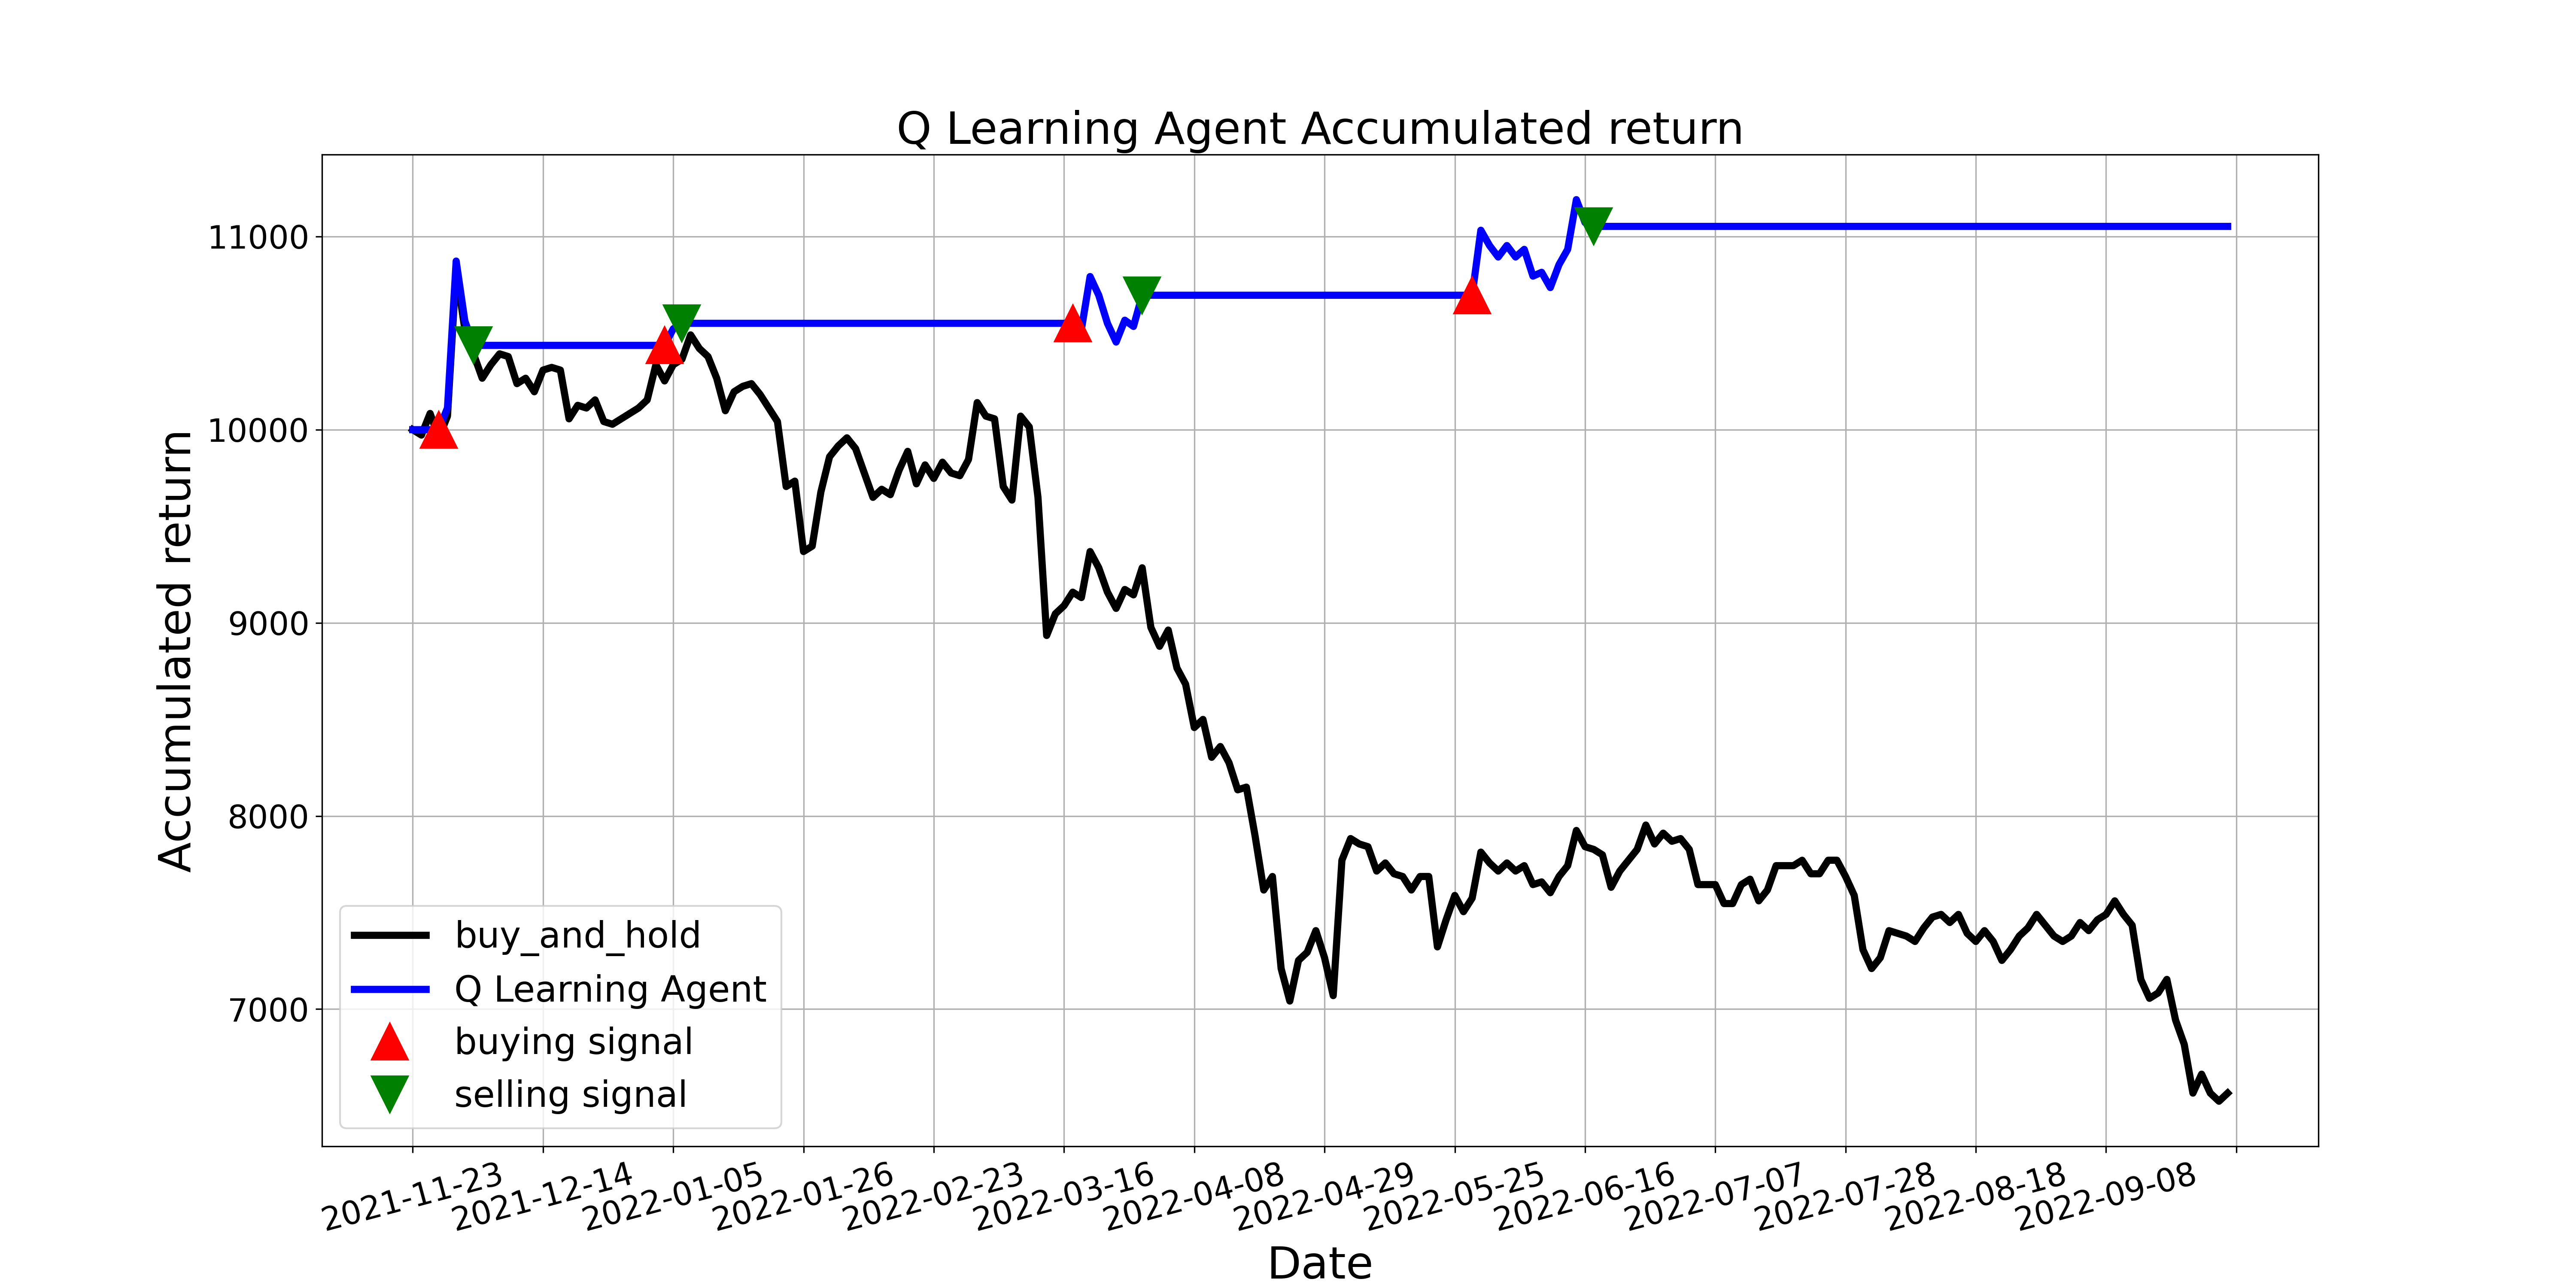

Values plotted in this chart, from the file beside it:
, tradeDate, B&H, action, operation, return
0, 2021-11-23, 10000, 0, 0, 10000
1, 2021-11-24, 9972, 2, 0, 10000
2, 2021-11-25, 10084, 4, 0, 10000
3, 2021-11-26, 9958, 1, 1, 10000
4, 2021-11-29, 10070, 11, 0, 10113
5, 2021-11-30, 10827, 9, 0, 10873
6, 2021-12-01, 10519, 6, 0, 10563
7, 2021-12-02, 10393, 2, 2, 10436
8, 2021-12-03, 10266, 3, 0, 10436
9, 2021-12-06, 10336, 3, 0, 10436
10, 2021-12-07, 10393, 3, 0, 10436
11, 2021-12-08, 10379, 9, 0, 10436
12, 2021-12-09, 10238, 2, 0, 10436
13, 2021-12-10, 10266, 6, 0, 10436
14, 2021-12-13, 10196, 6, 0, 10436
15, 2021-12-14, 10308, 2, 0, 10436
16, 2021-12-15, 10322, 3, 0, 10436
17, 2021-12-16, 10308, 6, 0, 10436
18, 2021-12-17, 10056, 6, 0, 10436
19, 2021-12-20, 10126, 3, 0, 10436
20, 2021-12-21, 10112, 6, 0, 10436
21, 2021-12-22, 10154, 6, 0, 10436
22, 2021-12-23, 10042, 9, 0, 10436
23, 2021-12-24, 10028, 2, 0, 10436
24, 2021-12-27, 10056, 3, 0, 10436
25, 2021-12-28, 10084, 3, 0, 10436
26, 2021-12-29, 10112, 4, 0, 10436
27, 2021-12-30, 10154, 4, 0, 10436
28, 2021-12-31, 10336, 6, 0, 10436
29, 2022-01-04, 10252, 1, 1, 10436
30, 2022-01-05, 10336, 1, 0, 10522
31, 2022-01-06, 10365, 2, 2, 10551
32, 2022-01-07, 10491, 6, 0, 10551
33, 2022-01-10, 10421, 6, 0, 10551
34, 2022-01-11, 10379, 6, 0, 10551
35, 2022-01-12, 10266, 3, 0, 10551
36, 2022-01-13, 10098, 2, 0, 10551
37, 2022-01-14, 10196, 6, 0, 10551
38, 2022-01-17, 10224, 4, 0, 10551
39, 2022-01-18, 10238, 6, 0, 10551
40, 2022-01-19, 10182, 6, 0, 10551
41, 2022-01-20, 10112, 6, 0, 10551
42, 2022-01-21, 10042, 3, 0, 10551
43, 2022-01-24, 9706, 3, 0, 10551
44, 2022-01-25, 9734, 3, 0, 10551
45, 2022-01-26, 9369, 9, 0, 10551
46, 2022-01-27, 9397, 6, 0, 10551
47, 2022-01-28, 9678, 2, 0, 10551
48, 2022-02-07, 9860, 6, 0, 10551
49, 2022-02-08, 9916, 2, 0, 10551
50, 2022-02-09, 9958, 2, 0, 10551
51, 2022-02-10, 9902, 3, 0, 10551
52, 2022-02-11, 9776, 3, 0, 10551
53, 2022-02-14, 9650, 4, 0, 10551
54, 2022-02-15, 9692, 11, 0, 10551
55, 2022-02-16, 9664, 9, 0, 10551
56, 2022-02-17, 9790, 2, 0, 10551
57, 2022-02-18, 9888, 6, 0, 10551
58, 2022-02-21, 9720, 6, 0, 10551
59, 2022-02-22, 9818, 3, 0, 10551
... 150 more rows
